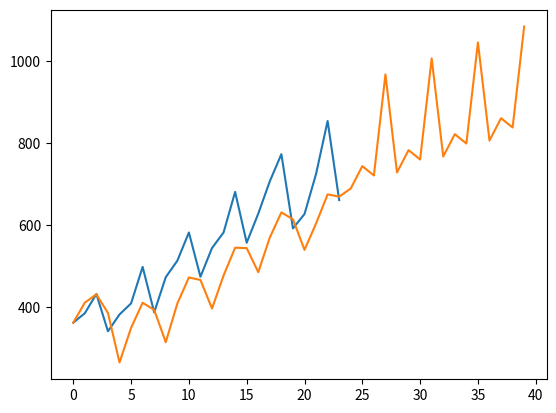

Generate this figure with matplotlib:
import matplotlib.pyplot as plt

original = [
    362,
    385,
    432,
    341,
    382,
    409,
    498,
    387,
    473,
    513,
    582,
    474,
    544,
    582,
    681,
    557,
    628,
    707,
    773,
    592,
    627,
    725,
    854,
    661,
]

myopt = [
362.000000, 410.786250, 431.153037, 385.563785,
264.860236, 349.307151, 410.568355, 393.069802,
314.340907, 408.521457, 472.267376, 466.130474,
396.502899, 477.006194, 544.852902, 543.909073,
485.109751, 569.801008, 630.962836, 614.334932,
539.543204, 603.926666, 674.873449, 669.441120,
689.341972, 743.819656, 721.074729, 967.543241,
728.341972, 782.819656, 760.074729, 1006.543241,
767.341972, 821.819656, 799.074729, 1045.543241,
806.341972, 860.819656, 838.074729, 1084.543241,
]

#original = [
#30,21,29,31,40,48,53,47,37,39,31,29,17,9,20,24,27,35,41,38,
#          27,31,27,26,21,13,21,18,33,35,40,36,22,24,21,20,17,14,17,19,
#          26,29,40,31,20,24,18,26,17,9,17,21,28,32,46,33,23,28,22,27,
#          18,8,17,21,31,34,44,38,31,30,26,32
#]
#myopt = [
#30, 20.34449316666667, 28.410051892109554, 30.438122252647577, 39.466817731253066, 47.54961891047195, 52.52339682497974, 46.53453460769274, 36.558407328055765, 38.56283307754578, 30.51864332437879, 28.425963657825292, 16.30247725646635, 8.228588857142476, 19.30036874234319, 23.38657154193773, 26.323990741396006, 34.356648660113095, 40.36971459184453, 37.44298129818558, 26.469996240541015, 30.51819842804787, 26.580158132275145, 25.556750355604414, 20.59232938487544, 12.557525846506284, 20.536167580315634, 17.449559582909338, 32.589947392978274, 34.559067611499714, 39.524706984702796, 35.54354494552727, 21.507741573047714, 23.48782855767762, 20.541994359470845, 19.543228201110367, 16.60700323688017, 13.697607405158983, 16.621224546074888, 18.619564648649416, 25.57626419227017, 28.544672577127326, 39.62603432821338, 30.578678843303678, 19.58514452366992, 23.614663453052163, 17.606991212001635, 25.767260902774442, 16.759148937441683, 8.712803906763776, 16.72824428057732, 20.7768592516643, 27.760289930117256, 31.74794281311134, 45.85701109377136, 32.77988806685826, 22.769367642515853, 27.80450001645962, 21.806956583618057, 26.862261134868607, 17.863888132693965, 7.79136434612686, 16.79511449881349, 20.831653319362697, 30.885227379775543, 33.87620406969448, 43.8722204956629, 37.93866311702782, 31.017079798498486, 29.952760178336057, 25.95873287479028, 32.01973275816115, 22.42511411230803, 15.343371755223066, 24.14282581581347, 27.02259921391996, 35.31139046245393, 38.999014669337356, 49.243283875692654, 40.84636009563803, 31.205180503707012, 32.96259980122959, 28.5164783238384, 32.30616336737171, 22.737583867810464, 15.655841510725496, 24.4552955713159, 27.33506896942239, 35.62386021795636, 39.31148442483978, 49.55575363119508, 41.15882985114047, 31.517650259209443, 33.275069556732014, 28.82894807934083, 32.618633122874144
#]

plt.plot(original)
plt.plot(myopt)

plt.show()
